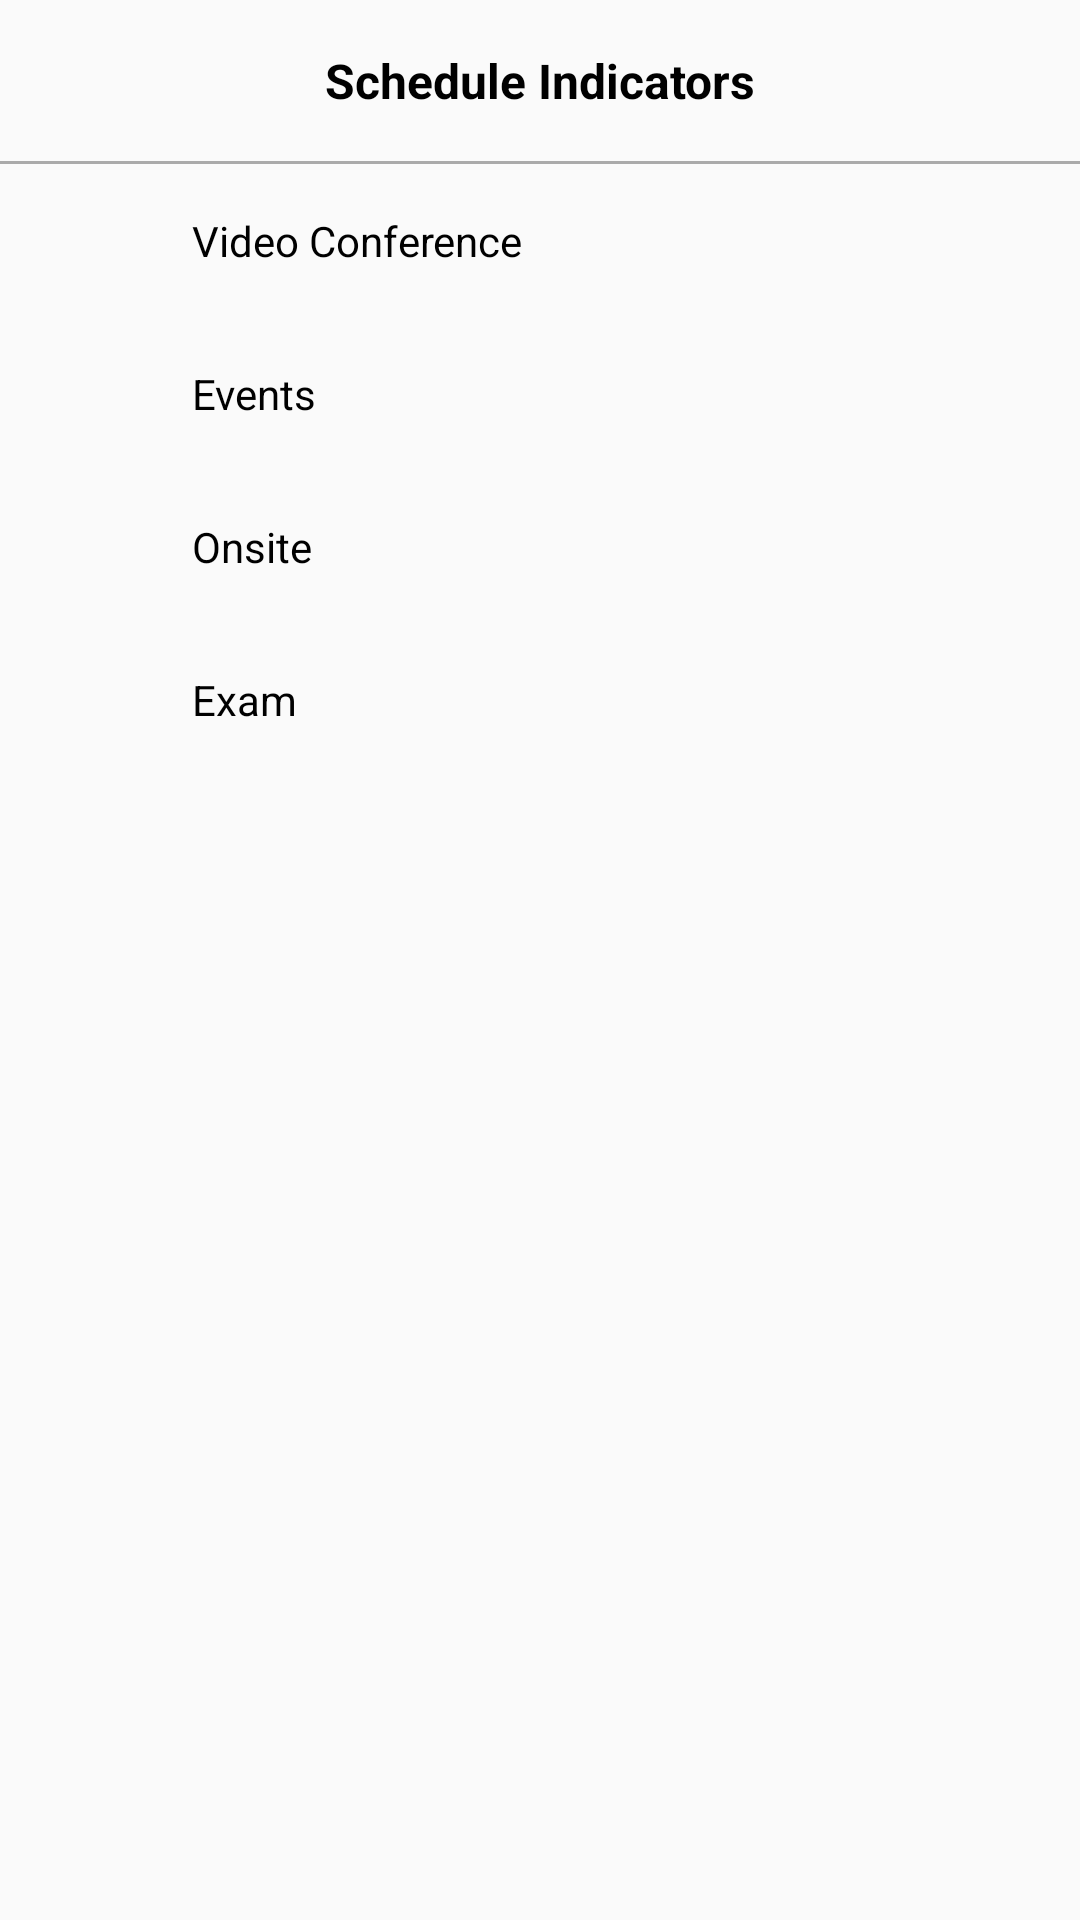

This screen was rendered from an Android layout file. Write that file and the resources it references.
<!-- AndroidManifest.xml: application theme AppTheme.TranslucentStatusBar -->
<!-- res/layout/dialog_schedule_indicator.xml -->
<?xml version="1.0" encoding="utf-8"?>
<LinearLayout xmlns:android="http://schemas.android.com/apk/res/android"
    android:layout_width="match_parent"
    android:layout_height="match_parent"
    android:orientation="vertical">

    <TextView
        android:layout_width="match_parent"
        android:layout_height="wrap_content"
        android:padding="16dp"
        android:text="@string/indicator"
        android:textAlignment="center"
        android:textColor="@android:color/black"
        android:textSize="16sp"
        android:textStyle="bold" />

    <View
        android:layout_width="match_parent"
        android:layout_height="1dp"
        android:background="@android:color/darker_gray" />

    <LinearLayout
        android:layout_width="match_parent"
        android:layout_height="wrap_content"
        android:orientation="horizontal">

        <View
            android:layout_width="24dp"
            android:layout_height="24dp"
            android:layout_margin="12dp"
            android:background="@drawable/circle_green" />

        <TextView
            android:layout_width="match_parent"
            android:layout_height="wrap_content"
            android:padding="16dp"
            android:text="@string/video"
            android:textColor="@android:color/black"
            android:textSize="14sp" />
    </LinearLayout>
    <LinearLayout
        android:layout_width="match_parent"
        android:layout_height="wrap_content"
        android:orientation="horizontal">

        <View
            android:layout_width="24dp"
            android:layout_height="24dp"
            android:layout_margin="12dp"
            android:background="@drawable/circle_green"
            android:backgroundTint="@color/colorYellow" />

        <TextView
            android:layout_width="match_parent"
            android:layout_height="wrap_content"
            android:padding="16dp"
            android:text="@string/event"
            android:textColor="@android:color/black"
            android:textSize="14sp" />
    </LinearLayout>
    <LinearLayout
        android:layout_width="match_parent"
        android:layout_height="wrap_content"
        android:orientation="horizontal">

        <View
            android:layout_width="24dp"
            android:layout_height="24dp"
            android:layout_margin="12dp"
            android:background="@drawable/circle_green"
            android:backgroundTint="@color/colorBlue" />

        <TextView
            android:layout_width="match_parent"
            android:layout_height="wrap_content"
            android:padding="16dp"
            android:text="@string/onsite"
            android:textColor="@android:color/black"
            android:textSize="14sp" />
    </LinearLayout>
    <LinearLayout
        android:layout_width="match_parent"
        android:layout_height="wrap_content"
        android:orientation="horizontal">

        <View
            android:layout_width="24dp"
            android:layout_height="24dp"
            android:layout_margin="12dp"
            android:background="@drawable/circle_green"
            android:backgroundTint="@color/colorOrange" />

        <TextView
            android:layout_width="match_parent"
            android:layout_height="wrap_content"
            android:padding="16dp"
            android:text="@string/exam"
            android:textColor="@android:color/black"
            android:textSize="14sp" />
    </LinearLayout>

</LinearLayout>
<!-- resources referenced by this layout -->
<resources>
  <color name="colorBlue">#ff33b5e5</color>
  <color name="colorOrange">#ffff8800</color>
  <color name="colorYellow">#FFEB3B</color>
  <string name="event">Events</string>
  <string name="exam">Exam</string>
  <string name="indicator">Schedule Indicators</string>
  <string name="onsite">Onsite</string>
  <string name="video">Video Conference</string>
  <style name="AppTheme.TranslucentStatusBar">
          <item name="windowActionBar">false</item>
          <item name="windowNoTitle">true</item>
          <item name="android:statusBarColor">@android:color/transparent</item>
      </style>
</resources>
